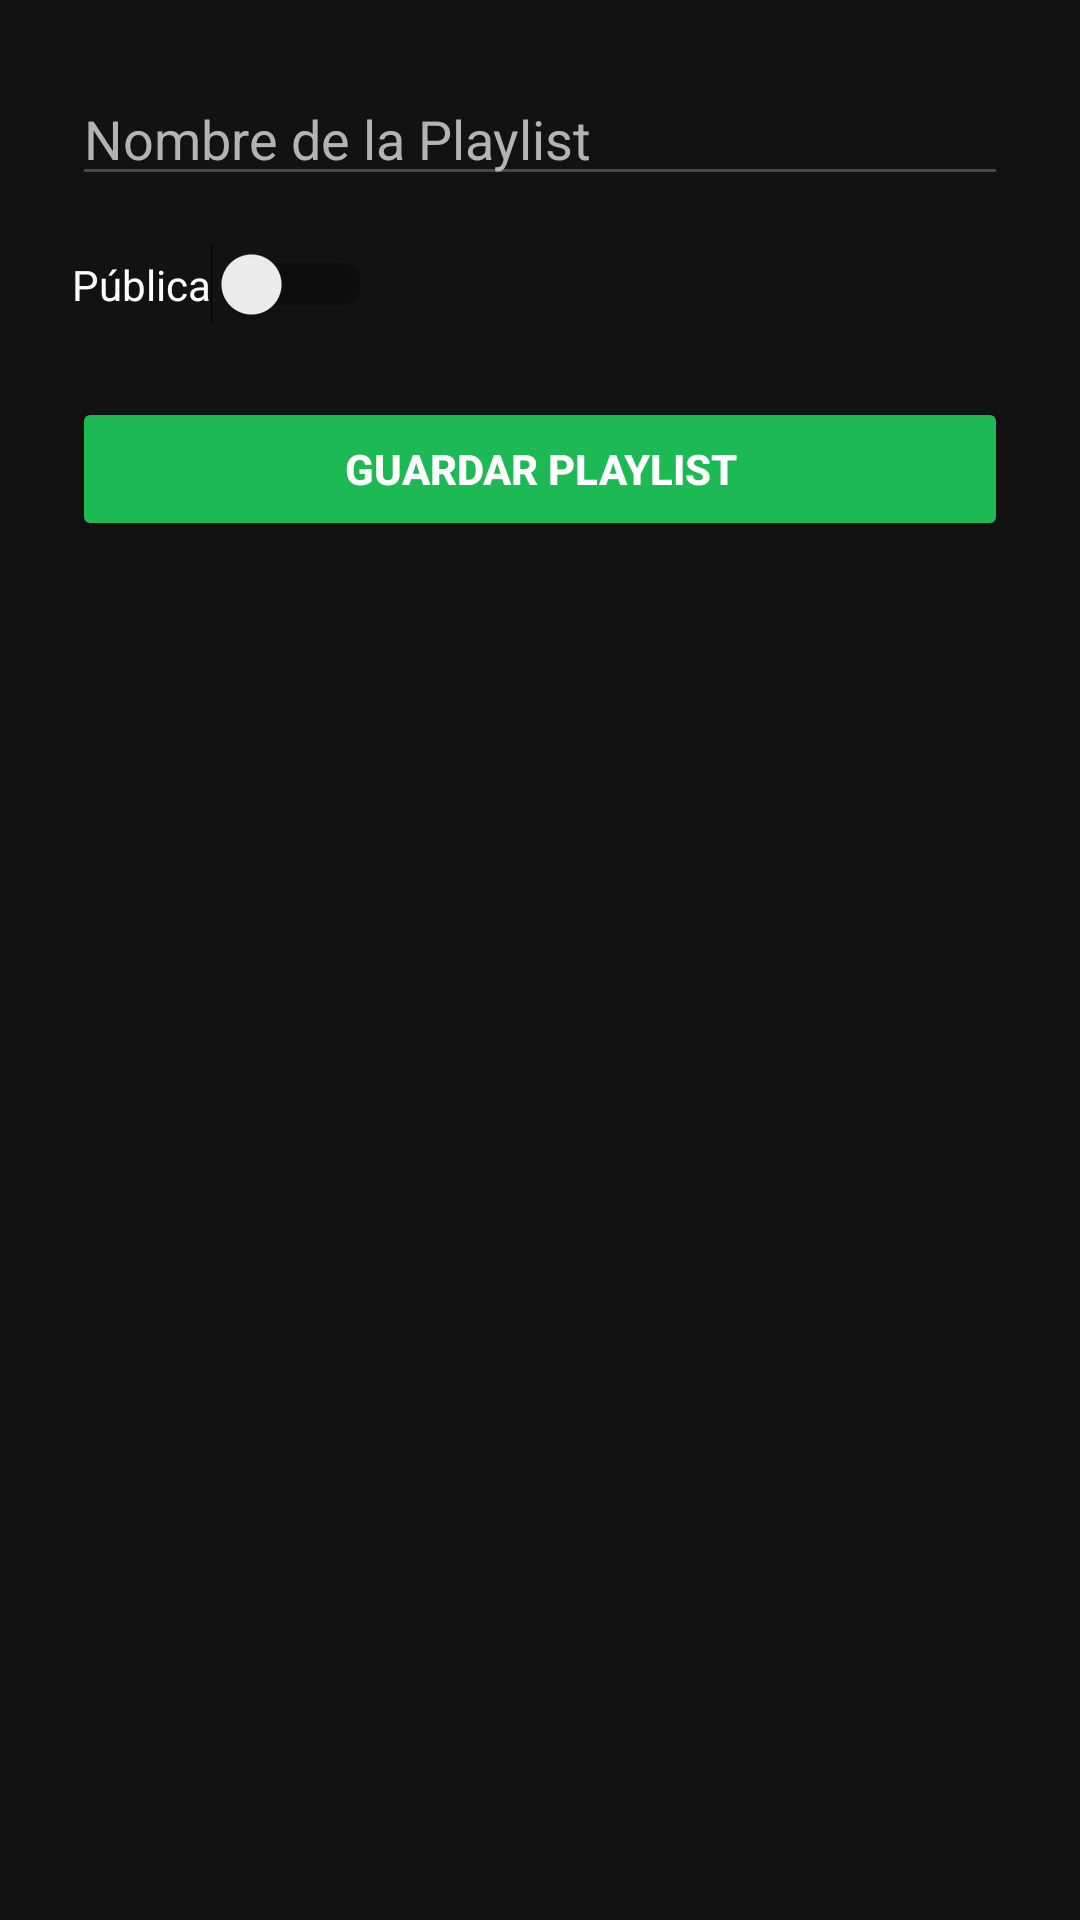

The Android layout XML behind this screen, and the referenced resources:
<!-- AndroidManifest.xml: application theme Theme.ProyectoDAMEmpresa -->
<!-- res/layout/fragment_crear_playlist.xml -->
<?xml version="1.0" encoding="utf-8"?>
<LinearLayout
    xmlns:android="http://schemas.android.com/apk/res/android"
    android:layout_width="match_parent"
    android:layout_height="match_parent"
    android:orientation="vertical"
    android:background="@color/colorFondo"
    android:padding="24dp">

    <EditText
        android:id="@+id/campoNombrePlaylist"
        android:layout_width="match_parent"
        android:layout_height="wrap_content"
        android:hint="Nombre de la Playlist"
        android:textColorHint="@color/colorGris"
        android:textColor="@color/colorTexto"
        android:layout_marginBottom="16dp" />

    <Switch
        android:id="@+id/switchPublica"
        android:layout_width="wrap_content"
        android:layout_height="wrap_content"
        android:text="Pública"
        android:textColor="@color/colorTexto"
        android:layout_marginBottom="24dp" />

    <Button
        android:id="@+id/botonGuardarPlaylist"
        android:layout_width="match_parent"
        android:layout_height="wrap_content"
        android:text="Guardar Playlist"
        android:backgroundTint="@color/colorVerdeSpotify"
        android:textColor="@color/colorTexto"
        android:textStyle="bold"/>
</LinearLayout>
<!-- resources referenced by this layout -->
<resources>
  <color name="colorFondo">#121212</color>
  <color name="colorGris">#B3B3B3</color>
  <color name="colorTexto">#FFFFFF</color>
  <color name="colorVerdeSpotify">#1DB954</color>
  <style name="Theme.ProyectoDAMEmpresa" parent="Base.Theme.ProyectoDAMEmpresa" />
  <style name="Base.Theme.ProyectoDAMEmpresa" parent="Theme.Material3.DayNight.NoActionBar">
          
          
      </style>
</resources>
